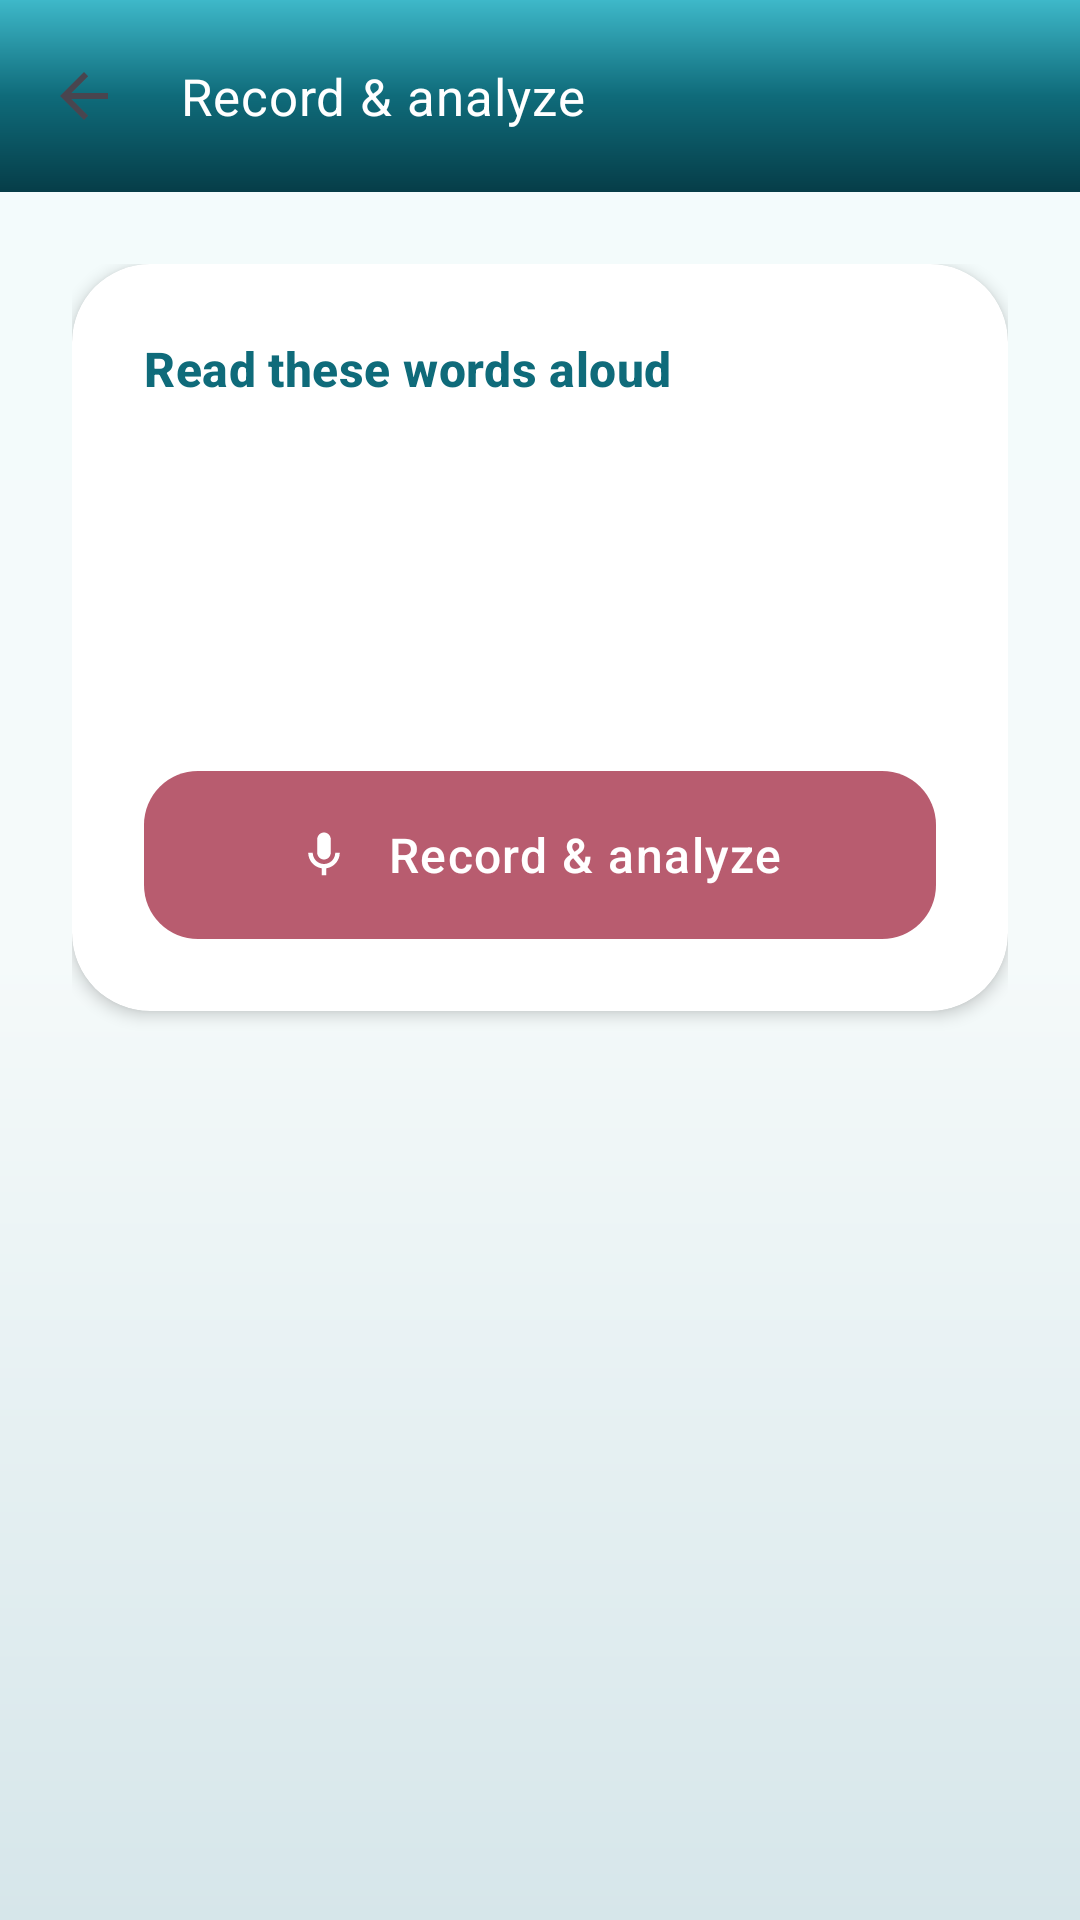

Here is an Android app screen rendered from its layout file. Give the layout XML and the strings, colors and styles it references.
<!-- AndroidManifest.xml: application theme Theme.MyA -->
<!-- res/layout/activity_record_drill.xml -->
<?xml version="1.0" encoding="utf-8"?>
<LinearLayout xmlns:android="http://schemas.android.com/apk/res/android"
    xmlns:app="http://schemas.android.com/apk/res-auto"
    android:layout_width="match_parent"
    android:layout_height="match_parent"
    android:background="@drawable/bg_gradient_soft"
    android:orientation="vertical"
    android:fitsSystemWindows="true">

    <com.google.android.material.appbar.MaterialToolbar
        android:id="@+id/toolbar"
        android:layout_width="match_parent"
        android:layout_height="?attr/actionBarSize"
        android:background="@drawable/bg_toolbar_gradient"
        android:elevation="@dimen/toolbar_elevation"
        android:theme="@style/ThemeOverlay.MyA.Toolbar"
        app:title="@string/record_and_analyze"
        app:titleTextAppearance="@style/TextAppearance.MyA.Toolbar.Title"
        app:titleTextColor="@color/white"
        app:navigationIcon="?attr/homeAsUpIndicator" />

    <ScrollView
        android:layout_width="match_parent"
        android:layout_height="match_parent"
        android:fillViewport="true">

        <LinearLayout
            android:layout_width="match_parent"
            android:layout_height="wrap_content"
            android:orientation="vertical"
            android:padding="@dimen/screen_edge_h"
            android:paddingTop="@dimen/spacing_xl"
            android:paddingBottom="@dimen/spacing_xxl">

            <com.google.android.material.card.MaterialCardView
                android:layout_width="match_parent"
                android:layout_height="wrap_content"
                app:cardBackgroundColor="@color/surface_container"
                app:cardCornerRadius="@dimen/card_radius"
                app:cardElevation="@dimen/card_elevation"
                app:strokeWidth="0dp">

                <LinearLayout
                    android:layout_width="match_parent"
                    android:layout_height="wrap_content"
                    android:orientation="vertical"
                    android:padding="@dimen/spacing_lg">

                    <TextView
                        android:layout_width="wrap_content"
                        android:layout_height="wrap_content"
                        android:text="@string/speak_these_words"
                        android:textAppearance="?attr/textAppearanceTitleMedium"
                        android:textColor="@color/primary"
                        android:textStyle="bold" />

                    <TextView
                        android:id="@+id/wordsToSpeak"
                        android:layout_width="match_parent"
                        android:layout_height="wrap_content"
                        android:layout_marginTop="@dimen/spacing_md"
                        android:textAppearance="?attr/textAppearanceHeadlineSmall"
                        android:textColor="@color/on_surface"
                        android:lineSpacingExtra="4dp"
                        android:letterSpacing="0.02" />

                    <TextView
                        android:id="@+id/statusText"
                        android:layout_width="match_parent"
                        android:layout_height="wrap_content"
                        android:layout_marginTop="@dimen/spacing_lg"
                        android:textAppearance="?attr/textAppearanceBodyMedium"
                        android:textColor="@color/on_surface_variant"
                        android:gravity="center" />

                    <ProgressBar
                        android:id="@+id/progress"
                        android:layout_width="wrap_content"
                        android:layout_height="wrap_content"
                        android:layout_gravity="center"
                        android:layout_marginTop="@dimen/spacing_md"
                        android:visibility="gone" />

                    <TextView
                        android:id="@+id/transcriptionSectionLabel"
                        android:layout_width="match_parent"
                        android:layout_height="wrap_content"
                        android:layout_marginTop="@dimen/spacing_md"
                        android:text="@string/transcription_heard_label"
                        android:textAppearance="?attr/textAppearanceLabelLarge"
                        android:textColor="@color/primary"
                        android:visibility="gone" />

                    <TextView
                        android:id="@+id/transcriptionResult"
                        android:layout_width="match_parent"
                        android:layout_height="wrap_content"
                        android:layout_marginTop="@dimen/spacing_xs"
                        android:textAppearance="?attr/textAppearanceBodyLarge"
                        android:textColor="@color/on_surface"
                        android:visibility="gone" />

                    <TextView
                        android:id="@+id/phonemesSectionLabel"
                        android:layout_width="match_parent"
                        android:layout_height="wrap_content"
                        android:layout_marginTop="@dimen/spacing_md"
                        android:text="@string/phonemes_label"
                        android:textAppearance="?attr/textAppearanceLabelMedium"
                        android:textColor="@color/on_surface_variant"
                        android:visibility="gone" />

                    <TextView
                        android:id="@+id/phonemesResult"
                        android:layout_width="match_parent"
                        android:layout_height="wrap_content"
                        android:layout_marginTop="@dimen/spacing_xs"
                        android:textAppearance="?attr/textAppearanceBodySmall"
                        android:textColor="@color/on_surface_variant"
                        android:fontFamily="monospace"
                        android:visibility="gone" />

                    <com.google.android.material.button.MaterialButton
                        android:id="@+id/btnRecord"
                        android:layout_width="match_parent"
                        android:layout_height="@dimen/button_height_primary"
                        android:layout_marginTop="@dimen/spacing_xl"
                        android:minHeight="@dimen/button_height_primary"
                        android:insetTop="0dp"
                        android:insetBottom="0dp"
                        android:text="@string/record_and_analyze"
                        android:textSize="16sp"
                        app:backgroundTint="@color/tertiary"
                        app:cornerRadius="@dimen/button_corner_radius"
                        app:icon="@drawable/ic_mic"
                        app:iconGravity="textStart"
                        app:iconPadding="12dp"
                        app:iconTint="@color/white" />

                    <com.google.android.material.button.MaterialButton
                        android:id="@+id/btnListen"
                        style="@style/Widget.Material3.Button.TonalButton"
                        android:layout_width="match_parent"
                        android:layout_height="@dimen/button_height_secondary"
                        android:layout_marginTop="@dimen/spacing_md"
                        android:minHeight="@dimen/button_height_secondary"
                        android:insetTop="0dp"
                        android:insetBottom="0dp"
                        android:text="@string/listen_to_recording"
                        android:textSize="15sp"
                        android:visibility="gone"
                        app:cornerRadius="@dimen/button_corner_radius"
                        app:icon="@android:drawable/ic_media_play"
                        app:iconGravity="textStart"
                        app:iconPadding="10dp"
                        app:iconTint="@color/primary" />

                    <com.google.android.material.button.MaterialButton
                        android:id="@+id/btnDone"
                        style="@style/Widget.Material3.Button.TonalButton"
                        android:layout_width="match_parent"
                        android:layout_height="@dimen/button_height_secondary"
                        android:layout_marginTop="@dimen/spacing_md"
                        android:insetTop="0dp"
                        android:insetBottom="0dp"
                        android:text="@string/done"
                        android:visibility="gone"
                        app:cornerRadius="@dimen/button_corner_radius" />
                </LinearLayout>
            </com.google.android.material.card.MaterialCardView>
        </LinearLayout>
    </ScrollView>
</LinearLayout>
<!-- resources referenced by this layout -->
<resources>
  <color name="on_surface">#121917</color>
  <color name="on_surface_variant">#3D4A48</color>
  <color name="primary">#0F6B7A</color>
  <color name="surface_container">#FFFFFF</color>
  <color name="tertiary">#B85C6F</color>
  <color name="white">#FFFFFFFF</color>
  <dimen name="button_corner_radius">18dp</dimen>
  <dimen name="button_height_primary">56dp</dimen>
  <dimen name="button_height_secondary">50dp</dimen>
  <dimen name="card_elevation">3dp</dimen>
  <dimen name="card_radius">26dp</dimen>
  <dimen name="screen_edge_h">24dp</dimen>
  <dimen name="spacing_lg">24dp</dimen>
  <dimen name="spacing_md">16dp</dimen>
  <dimen name="spacing_xl">32dp</dimen>
  <dimen name="spacing_xs">4dp</dimen>
  <dimen name="spacing_xxl">48dp</dimen>
  <dimen name="toolbar_elevation">0dp</dimen>
  <string name="done">Done</string>
  <string name="listen_to_recording">Listen to recording</string>
  <string name="phonemes_label">Phonemes (approx.)</string>
  <string name="record_and_analyze">Record &amp; analyze</string>
  <string name="speak_these_words">Read these words aloud</string>
  <string name="transcription_heard_label">What we heard</string>
  <style name="TextAppearance.MyA.Toolbar.Title" parent="TextAppearance.Material3.TitleLarge">
          <item name="android:fontFamily">sans-serif-medium</item>
          <item name="android:textSize">17sp</item>
          <item name="android:letterSpacing">0.02</item>
          <item name="android:textColor">@color/white</item>
      </style>
  <style name="ThemeOverlay.MyA.Toolbar" parent="ThemeOverlay.AppCompat.Dark.ActionBar">
          <item name="android:colorControlNormal">@color/white</item>
          <item name="android:textColorPrimary">@color/white</item>
      </style>
  <style name="Theme.MyA" parent="Base.Theme.MyA" />
  <color name="surface">#F5FAFA</color>
  <color name="gradient_end">#D6E6EA</color>
  <color name="gradient_start">#F2FBFC</color>
  <color name="primary_dark">#063D48</color>
  <color name="primary_light">#3EB8C9</color>
  <color name="on_primary">#FFFFFF</color>
  <color name="primary_container">#C5ECF2</color>
  <color name="on_primary_container">#003239</color>
  <color name="secondary">#5A7F72</color>
  <color name="on_secondary">#FFFFFF</color>
  <color name="secondary_container">#D5EBE2</color>
  <color name="on_secondary_container">#0D241C</color>
  <color name="on_tertiary">#FFFFFF</color>
  <color name="tertiary_container">#FFD9E0</color>
  <color name="on_tertiary_container">#3D0818</color>
  <color name="surface_variant">#DDE8E6</color>
  <color name="outline">#7A8986</color>
  <color name="error">#B3261E</color>
  <color name="surface_container_high">#ECF5F4</color>
  <style name="ShapeAppearance.MyA.Small" parent="ShapeAppearance.Material3.SmallComponent">
          <item name="cornerFamily">rounded</item>
          <item name="cornerSize">16dp</item>
      </style>
  <style name="ShapeAppearance.MyA.Medium" parent="ShapeAppearance.Material3.MediumComponent">
          <item name="cornerFamily">rounded</item>
          <item name="cornerSize">28dp</item>
      </style>
  <style name="ShapeAppearance.MyA.Large" parent="ShapeAppearance.Material3.LargeComponent">
          <item name="cornerFamily">rounded</item>
          <item name="cornerSize">34dp</item>
      </style>
  <style name="Widget.MyA.BottomNavigation" parent="Widget.Material3.BottomNavigationView">
          <item name="android:background">@drawable/bg_bottom_nav_rounded</item>
          <item name="android:elevation">18dp</item>
          <item name="elevationOverlayEnabled">false</item>
      </style>
  <style name="Widget.MyA.Card" parent="Widget.Material3.CardView.Elevated">
          <item name="cardCornerRadius">@dimen/card_radius</item>
          <item name="cardElevation">@dimen/card_elevation</item>
          <item name="strokeColor">@color/outline_variant</item>
          <item name="strokeWidth">1dp</item>
      </style>
  <color name="outline_variant">#C5D0CE</color>
  <dimen name="bottom_nav_top_radius">28dp</dimen>
</resources>
